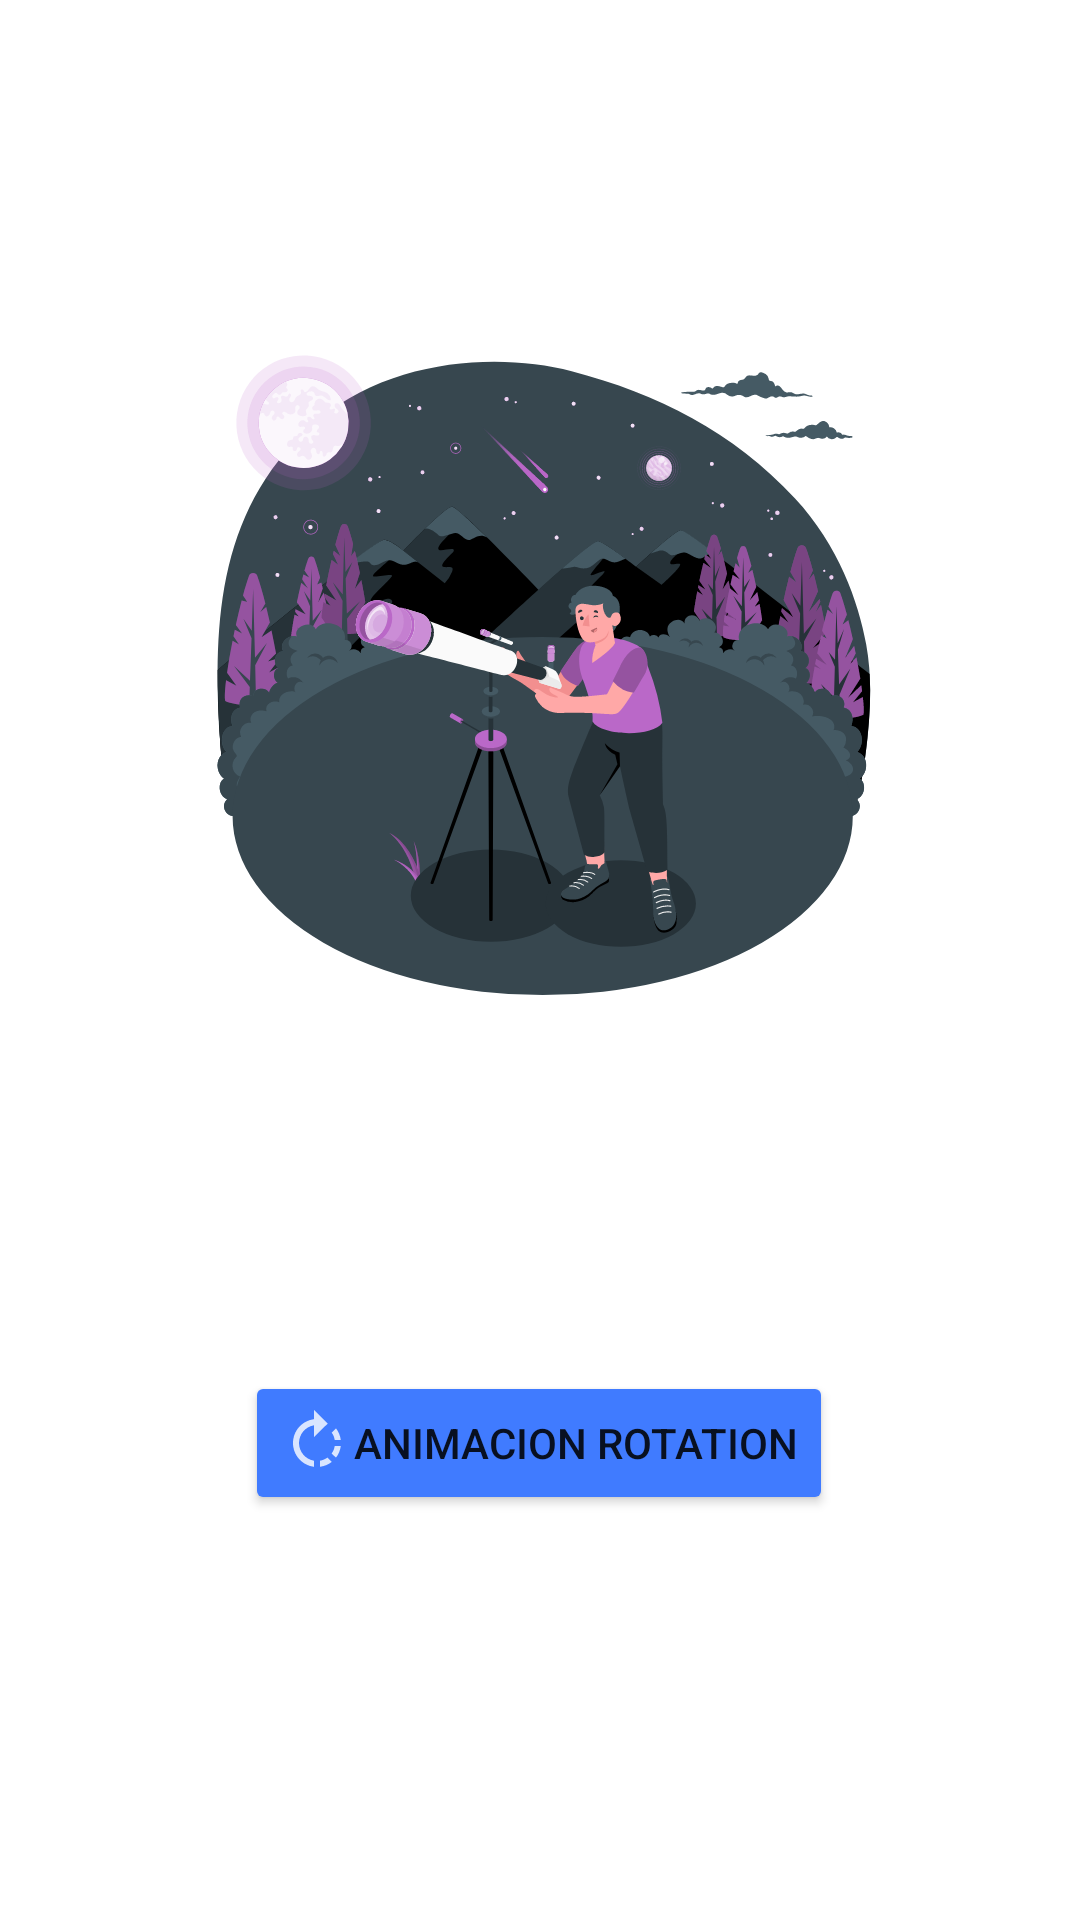

Produce the Android XML layout that renders to this screen, including the resource entries it uses.
<!-- AndroidManifest.xml: application theme Theme.Multimediapp -->
<!-- res/layout/activity_image.xml -->
<?xml version="1.0" encoding="utf-8"?>
<androidx.constraintlayout.widget.ConstraintLayout xmlns:android="http://schemas.android.com/apk/res/android"
    xmlns:app="http://schemas.android.com/apk/res-auto"
    xmlns:tools="http://schemas.android.com/tools"
    android:layout_width="match_parent"
    android:layout_height="match_parent"
    tools:context=".ImageActivity">

    <ImageView
        android:id="@+id/imagev"
        android:layout_width="0dp"
        android:layout_height="0dp"
        android:layout_marginStart="58dp"
        android:layout_marginTop="107dp"
        android:layout_marginEnd="58dp"
        android:layout_marginBottom="119dp"
        app:layout_constraintBottom_toTopOf="@+id/btnanimacion"
        app:layout_constraintEnd_toEndOf="parent"
        app:layout_constraintStart_toStartOf="parent"
        app:layout_constraintTop_toTopOf="parent"
        app:srcCompat="@drawable/vector" />

    <Button
        android:id="@+id/btnanimacion"
        android:layout_width="wrap_content"
        android:layout_height="wrap_content"
        android:layout_marginBottom="135dp"
        android:backgroundTint="#407BFF"
        android:drawableLeft="@drawable/ic_action_name_rotation"
        android:paddingTop="10dp"
        android:paddingBottom="10dp"
        android:text="ANIMACION ROTATION"
        app:layout_constraintBottom_toBottomOf="parent"
        app:layout_constraintEnd_toEndOf="parent"
        app:layout_constraintHorizontal_bias="0.497"
        app:layout_constraintStart_toStartOf="parent"
        app:layout_constraintTop_toBottomOf="@+id/imagev" />
</androidx.constraintlayout.widget.ConstraintLayout>
<!-- resources referenced by this layout -->
<resources>
  <!-- drawable ic_action_name_rotation (drawable-anydpi) -->
  <vector xmlns:android="http://schemas.android.com/apk/res/android"
      android:width="24dp"
      android:height="24dp"
      android:viewportWidth="24"
      android:viewportHeight="24"
      android:tint="#FFFFFF"
      android:alpha="0.8">
    <path
        android:fillColor="@android:color/white"
        android:pathData="M15.55,5.55L11,1v3.07C7.06,4.56 4,7.92 4,12s3.05,7.44 7,7.93v-2.02c-2.84,-0.48 -5,-2.94 -5,-5.91s2.16,-5.43 5,-5.91L11,10l4.55,-4.45zM19.93,11c-0.17,-1.39 -0.72,-2.73 -1.62,-3.89l-1.42,1.42c0.54,0.75 0.88,1.6 1.02,2.47h2.02zM13,17.9v2.02c1.39,-0.17 2.74,-0.71 3.9,-1.61l-1.44,-1.44c-0.75,0.54 -1.59,0.89 -2.46,1.03zM16.89,15.48l1.42,1.41c0.9,-1.16 1.45,-2.5 1.62,-3.89h-2.02c-0.14,0.87 -0.48,1.72 -1.02,2.48z"/>
  </vector>
  <!-- drawable vector: vector/xml drawable (drawable, 145231 chars, omitted) -->
  <style name="Theme.Multimediapp" parent="Theme.MaterialComponents.DayNight.DarkActionBar">
          
          <item name="colorPrimary">@color/purple_500</item>
          <item name="colorPrimaryVariant">@color/purple_700</item>
          <item name="colorOnPrimary">@color/white</item>
          
          <item name="colorSecondary">@color/teal_200</item>
          <item name="colorSecondaryVariant">@color/teal_700</item>
          <item name="colorOnSecondary">@color/black</item>
          
          <item name="android:statusBarColor" tools:targetApi="l">?attr/colorPrimaryVariant</item>
          
      </style>
  <color name="purple_500">#FF6200EE</color>
  <color name="purple_700">#FF3700B3</color>
  <color name="white">#FFFFFFFF</color>
  <color name="teal_200">#FF03DAC5</color>
  <color name="teal_700">#FF018786</color>
  <color name="black">#FF000000</color>
</resources>
